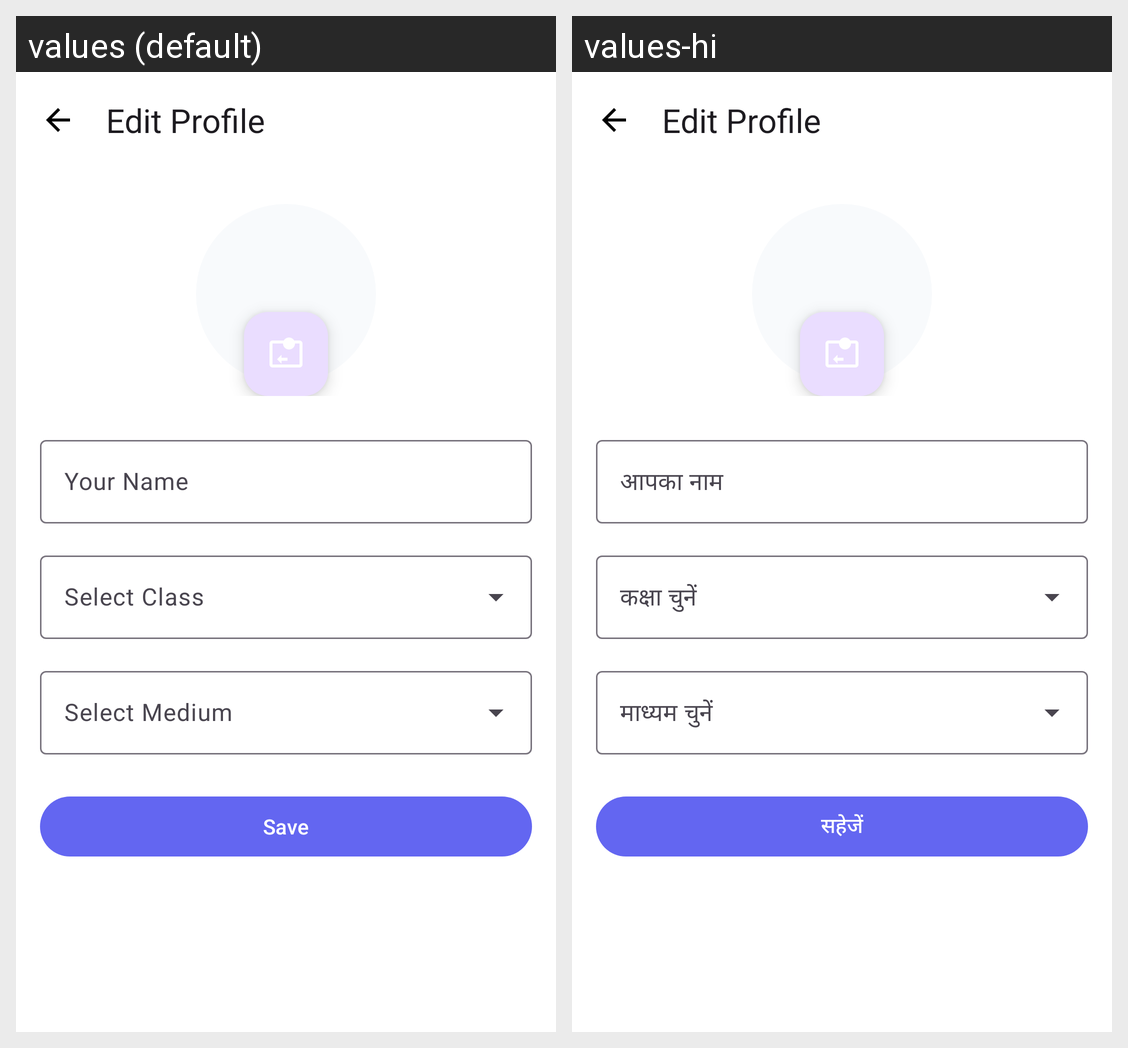

Translations of the strings shown on this Android screen, per locale in the grid:
Android screen res/layout/fragment_edit_profile.xml rendered under 2 locales, left to right: values (default), values-hi. Device: Nexus 5 (rendered at 1080×1920; each locale shown at half size, 540×960, under a caption strip naming it); theme Theme.EduApp.
Strings drawn on this screen, with the default value and each locale's value (text and hints the layout hard-codes, and strings that could not be matched under every locale, appear in the picture but are not listed):

edit_profile
  values: Edit Profile
  values-hi: Edit Profile  [not translated; the default value is used]

auth_name_hint
  values: Your Name
  values-hi: आपका नाम

save
  values: Save
  values-hi: सहेजें
